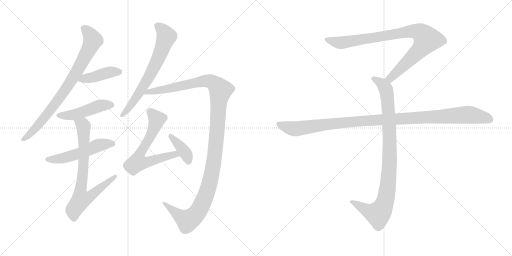
t = 0.00 s
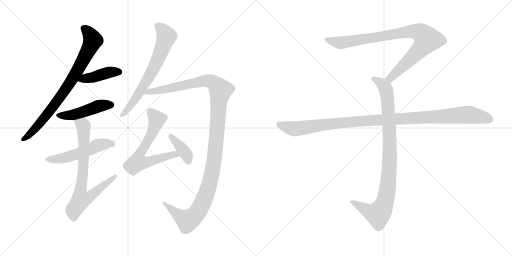
t = 2.05 s
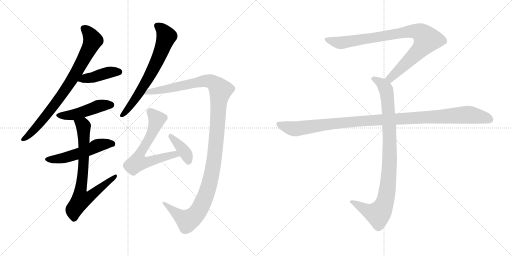
t = 4.10 s
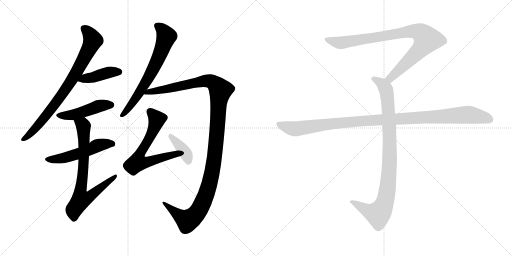
t = 6.14 s
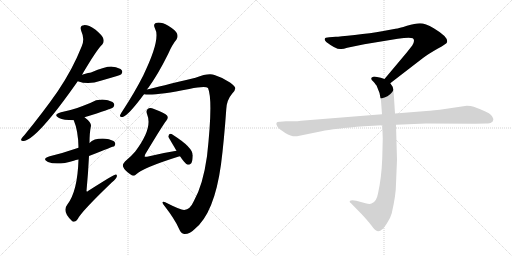
t = 8.19 s
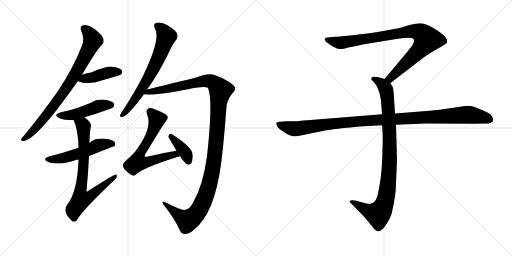
t = 10.24 s

The animated SVG that drew these frames (rendered in a browser with its animation timeline set to each time). Animation: 12 CSS @keyframes rules; one cycle of 10.24 s.

<svg version="1.1" viewBox="0 0 2048 1024" xmlns="http://www.w3.org/2000/svg">
  <g stroke="lightgray" stroke-dasharray="1,1" stroke-width="1" transform="scale(4, 4)">
    <line x1="0" y1="0" x2="256" y2="256"></line>
    <line x1="256" y1="0" x2="0" y2="256"></line>
    <line x1="128" y1="0" x2="128" y2="256"></line>
    <line x1="0" y1="128" x2="256" y2="128"></line>
    <line x1="256" y1="0" x2="512" y2="256"></line>
    <line x1="512" y1="0" x2="256" y2="256"></line>
    <line x1="384" y1="0" x2="384" y2="256"></line>
    <line x1="256" y1="128" x2="512" y2="128"></line>
  </g>
<g transform="scale(1, -1) translate(0, -850)">
   <style type="text/css">
    @keyframes keyframes0 {
      from {
       stroke: black;
       stroke-dashoffset: 803;
       stroke-width: 128;
       }
       72% {
       animation-timing-function: step-end;
       stroke: black;
       stroke-dashoffset: 0;
       stroke-width: 128;
       }
       to {
       stroke: black;
       stroke-width: 1024;
       }
       }
       #make-me-a-hanzi-animation-0 {
         animation: keyframes0 0.903483s both;
         animation-delay: 0.000000s;
         animation-timing-function: linear;
       }
    @keyframes keyframes1 {
      from {
       stroke: black;
       stroke-dashoffset: 418;
       stroke-width: 128;
       }
       58% {
       animation-timing-function: step-end;
       stroke: black;
       stroke-dashoffset: 0;
       stroke-width: 128;
       }
       to {
       stroke: black;
       stroke-width: 1024;
       }
       }
       #make-me-a-hanzi-animation-1 {
         animation: keyframes1 0.590169s both;
         animation-delay: 0.903483s;
         animation-timing-function: linear;
       }
    @keyframes keyframes2 {
      from {
       stroke: black;
       stroke-dashoffset: 470;
       stroke-width: 128;
       }
       60% {
       animation-timing-function: step-end;
       stroke: black;
       stroke-dashoffset: 0;
       stroke-width: 128;
       }
       to {
       stroke: black;
       stroke-width: 1024;
       }
       }
       #make-me-a-hanzi-animation-2 {
         animation: keyframes2 0.632487s both;
         animation-delay: 1.493652s;
         animation-timing-function: linear;
       }
    @keyframes keyframes3 {
      from {
       stroke: black;
       stroke-dashoffset: 526;
       stroke-width: 128;
       }
       63% {
       animation-timing-function: step-end;
       stroke: black;
       stroke-dashoffset: 0;
       stroke-width: 128;
       }
       to {
       stroke: black;
       stroke-width: 1024;
       }
       }
       #make-me-a-hanzi-animation-3 {
         animation: keyframes3 0.678060s both;
         animation-delay: 2.126139s;
         animation-timing-function: linear;
       }
    @keyframes keyframes4 {
      from {
       stroke: black;
       stroke-dashoffset: 752;
       stroke-width: 128;
       }
       71% {
       animation-timing-function: step-end;
       stroke: black;
       stroke-dashoffset: 0;
       stroke-width: 128;
       }
       to {
       stroke: black;
       stroke-width: 1024;
       }
       }
       #make-me-a-hanzi-animation-4 {
         animation: keyframes4 0.861979s both;
         animation-delay: 2.804199s;
         animation-timing-function: linear;
       }
    @keyframes keyframes5 {
      from {
       stroke: black;
       stroke-dashoffset: 676;
       stroke-width: 128;
       }
       69% {
       animation-timing-function: step-end;
       stroke: black;
       stroke-dashoffset: 0;
       stroke-width: 128;
       }
       to {
       stroke: black;
       stroke-width: 1024;
       }
       }
       #make-me-a-hanzi-animation-5 {
         animation: keyframes5 0.800130s both;
         animation-delay: 3.666178s;
         animation-timing-function: linear;
       }
    @keyframes keyframes6 {
      from {
       stroke: black;
       stroke-dashoffset: 1251;
       stroke-width: 128;
       }
       80% {
       animation-timing-function: step-end;
       stroke: black;
       stroke-dashoffset: 0;
       stroke-width: 128;
       }
       to {
       stroke: black;
       stroke-width: 1024;
       }
       }
       #make-me-a-hanzi-animation-6 {
         animation: keyframes6 1.268066s both;
         animation-delay: 4.466308s;
         animation-timing-function: linear;
       }
    @keyframes keyframes7 {
      from {
       stroke: black;
       stroke-dashoffset: 659;
       stroke-width: 128;
       }
       68% {
       animation-timing-function: step-end;
       stroke: black;
       stroke-dashoffset: 0;
       stroke-width: 128;
       }
       to {
       stroke: black;
       stroke-width: 1024;
       }
       }
       #make-me-a-hanzi-animation-7 {
         animation: keyframes7 0.786296s both;
         animation-delay: 5.734374s;
         animation-timing-function: linear;
       }
    @keyframes keyframes8 {
      from {
       stroke: black;
       stroke-dashoffset: 380;
       stroke-width: 128;
       }
       55% {
       animation-timing-function: step-end;
       stroke: black;
       stroke-dashoffset: 0;
       stroke-width: 128;
       }
       to {
       stroke: black;
       stroke-width: 1024;
       }
       }
       #make-me-a-hanzi-animation-8 {
         animation: keyframes8 0.559245s both;
         animation-delay: 6.520670s;
         animation-timing-function: linear;
       }
    @keyframes keyframes9 {
      from {
       stroke: black;
       stroke-dashoffset: 901;
       stroke-width: 128;
       }
       75% {
       animation-timing-function: step-end;
       stroke: black;
       stroke-dashoffset: 0;
       stroke-width: 128;
       }
       to {
       stroke: black;
       stroke-width: 1024;
       }
       }
       #make-me-a-hanzi-animation-9 {
         animation: keyframes9 0.983236s both;
         animation-delay: 7.079915s;
         animation-timing-function: linear;
       }
    @keyframes keyframes10 {
      from {
       stroke: black;
       stroke-dashoffset: 948;
       stroke-width: 128;
       }
       76% {
       animation-timing-function: step-end;
       stroke: black;
       stroke-dashoffset: 0;
       stroke-width: 128;
       }
       to {
       stroke: black;
       stroke-width: 1024;
       }
       }
       #make-me-a-hanzi-animation-10 {
         animation: keyframes10 1.021484s both;
         animation-delay: 8.063151s;
         animation-timing-function: linear;
       }
    @keyframes keyframes11 {
      from {
       stroke: black;
       stroke-dashoffset: 1108;
       stroke-width: 128;
       }
       78% {
       animation-timing-function: step-end;
       stroke: black;
       stroke-dashoffset: 0;
       stroke-width: 128;
       }
       to {
       stroke: black;
       stroke-width: 1024;
       }
       }
       #make-me-a-hanzi-animation-11 {
         animation: keyframes11 1.151693s both;
         animation-delay: 9.084635s;
         animation-timing-function: linear;
       }
</style>
<path d="M 328.0 551.5 Q 388.0 653.5 409.0 672.5 Q 418.0 682.5 413.0 696.5 Q 409.0 709.5 381.0 732.5 Q 354.0 750.5 336.0 749.5 Q 317.0 748.5 325.0 726.5 Q 340.0 693.5 327.0 665.5 Q 290.0 572.5 231.0 485.5 Q 174.0 403.5 98.0 310.5 Q 88.0 300.5 85.0 294.5 Q 82.0 284.5 96.0 286.5 Q 150.0 295.5 311.0 525.5 L 328.0 551.5 Z" fill="lightgray"></path> 
<path d="M 311.0 525.5 Q 354.0 509.5 403.0 527.5 Q 434.0 536.5 468.0 546.5 Q 483.0 550.5 485.0 553.5 Q 492.0 562.5 487.0 569.5 Q 480.0 579.5 450.0 583.5 Q 428.0 586.5 364.0 560.5 Q 358.0 560.5 328.0 551.5 C 299.0 542.5 283.0 535.5 311.0 525.5 Z" fill="lightgray"></path> 
<path d="M 338.0 381.5 Q 449.0 415.5 453.0 421.5 Q 460.0 430.5 455.0 437.5 Q 448.0 447.5 418.0 451.5 Q 388.0 454.5 361.0 438.5 Q 336.0 428.5 309.0 418.5 Q 279.0 408.5 244.0 401.5 Q 210.0 391.5 236.0 378.5 Q 254.0 369.5 295.0 369.5 L 338.0 381.5 Z" fill="lightgray"></path> 
<path d="M 356.0 226.5 Q 455.0 265.5 457.0 265.5 Q 464.0 274.5 459.0 281.5 Q 452.0 291.5 422.0 295.5 Q 377.0 298.5 358.0 278.5 L 314.0 259.5 Q 253.0 238.5 199.0 225.5 Q 165.0 215.5 192.0 202.5 Q 229.0 187.5 295.0 207.5 Q 302.0 210.5 314.0 212.5 L 356.0 226.5 Z" fill="lightgray"></path> 
<path d="M 314.0 212.5 Q 310.0 85.5 270.0 33.5 Q 246.0 3.5 289.0 -34.5 Q 301.0 -41.5 311.0 -25.5 Q 324.0 2.5 448.0 121.5 Q 464.0 134.5 467.0 143.5 Q 470.0 152.5 461.0 151.5 Q 454.0 151.5 352.0 86.5 Q 348.0 82.5 346.0 86.5 Q 353.0 162.5 356.0 226.5 L 358.0 278.5 Q 358.0 317.5 363.0 342.5 Q 369.0 358.5 338.0 381.5 C 315.0 400.5 285.0 397.5 295.0 369.5 Q 313.0 327.5 314.0 259.5 L 314.0 212.5 Z" fill="lightgray"></path> 
<path d="M 588.0 492.5 Q 589.0 495.5 592.0 497.5 Q 632.0 552.5 673.0 635.5 Q 689.0 672.5 706.0 692.5 Q 713.0 704.5 708.0 716.5 Q 704.0 728.5 673.0 747.5 Q 646.0 762.5 628.0 759.5 Q 610.0 756.5 620.0 736.5 Q 644.0 694.5 573.0 548.5 Q 539.0 481.5 490.0 406.5 Q 483.0 396.5 480.0 389.5 Q 479.0 379.5 491.0 382.5 Q 513.0 388.5 576.0 473.5 L 588.0 492.5 Z" fill="lightgray"></path> 
<path d="M 737.0 10.5 Q 724.0 9.5 661.0 41.5 Q 651.0 45.5 650.0 40.5 Q 649.0 36.5 659.0 25.5 Q 699.0 -26.5 715.0 -62.5 Q 724.0 -84.5 737.0 -85.5 Q 759.0 -86.5 779.0 -65.5 Q 857.0 -2.5 884.0 192.5 Q 896.0 285.5 905.0 412.5 Q 906.0 449.5 929.0 476.5 Q 942.0 489.5 941.0 498.5 Q 940.0 505.5 920.0 520.5 Q 893.0 539.5 858.0 550.5 Q 834.0 559.5 782.0 539.5 Q 634.0 503.5 588.0 492.5 C 559.0 485.5 546.0 474.5 576.0 473.5 Q 615.0 466.5 757.0 494.5 Q 821.0 507.5 832.0 498.5 Q 853.0 449.5 828.0 225.5 Q 812.0 111.5 776.0 47.5 Q 760.0 11.5 737.0 10.5 Z" fill="lightgray"></path> 
<path d="M 706.0 247.5 Q 648.0 238.5 588.0 223.5 Q 581.0 222.5 579.0 223.5 Q 578.0 226.5 581.0 233.5 Q 650.0 348.5 665.0 367.5 Q 675.0 377.5 668.0 388.5 Q 661.0 398.5 616.0 414.5 Q 600.0 420.5 592.0 415.5 Q 582.0 408.5 589.0 391.5 Q 611.0 337.5 541.0 244.5 Q 525.0 225.5 500.0 204.5 Q 488.0 191.5 493.0 182.5 Q 499.0 167.5 524.0 151.5 Q 534.0 142.5 545.0 153.5 Q 575.0 180.5 712.0 223.5 Q 715.0 224.5 720.0 225.5 C 749.0 233.5 736.0 252.5 706.0 247.5 Z" fill="lightgray"></path> 
<path d="M 720.0 225.5 Q 741.0 194.5 751.0 191.5 Q 758.0 190.5 765.0 197.5 Q 771.0 207.5 771.0 229.5 Q 771.0 260.5 694.0 309.5 Q 684.0 315.5 679.0 314.5 Q 675.0 313.5 673.0 303.5 L 706.0 247.5 L 720.0 225.5 Z" fill="lightgray"></path> 
<path d="M 1561.0 517.0 L 1692.0 618.0 Q 1713.0 634.0 1750.0 655.0 Q 1788.0 676.0 1788.0 681.0 Q 1795.0 701.0 1735.0 737.0 Q 1701.0 757.0 1680.0 757.0 Q 1660.0 757.0 1628.0 747.0 Q 1596.0 737.0 1582.0 735.0 L 1528.0 725.0 Q 1484.0 717.0 1419.0 710.0 Q 1355.0 703.0 1343.0 703.0 L 1317.0 701.0 Q 1299.0 701.0 1299.0 694.0 Q 1297.0 690.0 1305.0 682.0 Q 1347.0 650.0 1365.0 654.0 Q 1374.0 654.0 1389.0 659.0 L 1457.0 673.0 L 1591.0 695.0 Q 1638.0 702.0 1651.0 697.0 Q 1662.0 689.0 1649.0 668.0 L 1627.0 640.0 L 1538.0 534.0 C 1519.0 511.0 1537.0 499.0 1561.0 517.0 Z" fill="lightgray"></path> 
<path d="M 1529.0 349.0 L 1531.0 296.0 L 1529.0 217.0 Q 1526.0 138.0 1512.0 76.0 Q 1506.0 42.0 1486.0 36.0 Q 1479.0 32.0 1462.0 37.0 L 1425.0 47.0 Q 1405.0 51.0 1399.0 46.0 Q 1397.0 41.0 1404.0 37.0 L 1447.0 -7.0 Q 1472.0 -34.0 1485.0 -51.0 Q 1498.0 -68.0 1503.0 -71.0 Q 1515.0 -81.0 1529.0 -67.0 Q 1536.0 -62.0 1549.0 -41.0 Q 1561.0 -24.0 1567.0 -3.0 Q 1584.0 71.0 1584.0 115.0 L 1588.0 211.0 L 1584.0 351.0 L 1580.0 396.0 L 1575.0 475.0 Q 1573.0 498.0 1570.0 504.0 L 1561.0 517.0 C 1554.0 529.0 1554.0 529.0 1538.0 534.0 L 1523.0 539.0 L 1503.0 543.0 Q 1493.0 545.0 1489.0 541.0 Q 1485.0 540.0 1485.0 535.0 Q 1485.0 530.0 1493.0 524.0 Q 1505.0 510.0 1507.0 506.0 Q 1522.0 476.0 1524.0 447.0 L 1528.0 393.0 L 1529.0 349.0 Z" fill="lightgray"></path> 
<path d="M 1528.0 393.0 L 1204.0 367.0 Q 1190.0 365.0 1174.0 365.0 L 1144.0 365.0 L 1120.0 363.0 Q 1097.0 364.0 1110.0 343.0 Q 1116.0 334.0 1141.0 318.0 Q 1167.0 302.0 1188.0 305.0 L 1286.0 325.0 Q 1336.0 336.0 1456.0 345.0 L 1529.0 349.0 L 1584.0 351.0 L 1704.0 356.0 L 1901.0 355.0 L 1944.0 356.0 Q 1961.0 356.0 1965.0 360.0 Q 1971.0 362.0 1973.0 370.0 Q 1975.0 377.0 1964.0 390.0 Q 1953.0 402.0 1895.0 423.0 Q 1884.0 427.0 1867.0 427.0 L 1759.0 411.0 Q 1714.0 406.0 1693.0 405.0 L 1580.0 396.0 L 1528.0 393.0 Z" fill="lightgray"></path> 
      <clipPath id="make-me-a-hanzi-clip-0">
      <path d="M 328.0 551.5 Q 388.0 653.5 409.0 672.5 Q 418.0 682.5 413.0 696.5 Q 409.0 709.5 381.0 732.5 Q 354.0 750.5 336.0 749.5 Q 317.0 748.5 325.0 726.5 Q 340.0 693.5 327.0 665.5 Q 290.0 572.5 231.0 485.5 Q 174.0 403.5 98.0 310.5 Q 88.0 300.5 85.0 294.5 Q 82.0 284.5 96.0 286.5 Q 150.0 295.5 311.0 525.5 L 328.0 551.5 Z" fill="lightgray"></path>
      </clipPath>
      <path clip-path="url(#make-me-a-hanzi-clip-0)" d="M 335.0 735.5 L 360.0 712.5 L 372.0 689.5 L 313.0 573.5 L 245.0 466.5 L 174.0 374.5 L 123.0 317.5 L 93.0 294.5 " fill="none" id="make-me-a-hanzi-animation-0" stroke-dasharray="675 1350" stroke-linecap="round"></path>

      <clipPath id="make-me-a-hanzi-clip-1">
      <path d="M 311.0 525.5 Q 354.0 509.5 403.0 527.5 Q 434.0 536.5 468.0 546.5 Q 483.0 550.5 485.0 553.5 Q 492.0 562.5 487.0 569.5 Q 480.0 579.5 450.0 583.5 Q 428.0 586.5 364.0 560.5 Q 358.0 560.5 328.0 551.5 C 299.0 542.5 283.0 535.5 311.0 525.5 Z" fill="lightgray"></path>
      </clipPath>
      <path clip-path="url(#make-me-a-hanzi-clip-1)" d="M 320.0 528.5 L 439.0 561.5 L 477.0 562.5 " fill="none" id="make-me-a-hanzi-animation-1" stroke-dasharray="290 580" stroke-linecap="round"></path>

      <clipPath id="make-me-a-hanzi-clip-2">
      <path d="M 338.0 381.5 Q 449.0 415.5 453.0 421.5 Q 460.0 430.5 455.0 437.5 Q 448.0 447.5 418.0 451.5 Q 388.0 454.5 361.0 438.5 Q 336.0 428.5 309.0 418.5 Q 279.0 408.5 244.0 401.5 Q 210.0 391.5 236.0 378.5 Q 254.0 369.5 295.0 369.5 L 338.0 381.5 Z" fill="lightgray"></path>
      </clipPath>
      <path clip-path="url(#make-me-a-hanzi-clip-2)" d="M 237.0 390.5 L 283.0 389.5 L 345.0 405.5 L 399.0 427.5 L 445.0 430.5 " fill="none" id="make-me-a-hanzi-animation-2" stroke-dasharray="342 684" stroke-linecap="round"></path>

      <clipPath id="make-me-a-hanzi-clip-3">
      <path d="M 356.0 226.5 Q 455.0 265.5 457.0 265.5 Q 464.0 274.5 459.0 281.5 Q 452.0 291.5 422.0 295.5 Q 377.0 298.5 358.0 278.5 L 314.0 259.5 Q 253.0 238.5 199.0 225.5 Q 165.0 215.5 192.0 202.5 Q 229.0 187.5 295.0 207.5 Q 302.0 210.5 314.0 212.5 L 356.0 226.5 Z" fill="lightgray"></path>
      </clipPath>
      <path clip-path="url(#make-me-a-hanzi-clip-3)" d="M 193.0 214.5 L 236.0 214.5 L 280.0 224.5 L 413.0 273.5 L 453.0 272.5 " fill="none" id="make-me-a-hanzi-animation-3" stroke-dasharray="398 796" stroke-linecap="round"></path>

      <clipPath id="make-me-a-hanzi-clip-4">
      <path d="M 314.0 212.5 Q 310.0 85.5 270.0 33.5 Q 246.0 3.5 289.0 -34.5 Q 301.0 -41.5 311.0 -25.5 Q 324.0 2.5 448.0 121.5 Q 464.0 134.5 467.0 143.5 Q 470.0 152.5 461.0 151.5 Q 454.0 151.5 352.0 86.5 Q 348.0 82.5 346.0 86.5 Q 353.0 162.5 356.0 226.5 L 358.0 278.5 Q 358.0 317.5 363.0 342.5 Q 369.0 358.5 338.0 381.5 C 315.0 400.5 285.0 397.5 295.0 369.5 Q 313.0 327.5 314.0 259.5 L 314.0 212.5 Z" fill="lightgray"></path>
      </clipPath>
      <path clip-path="url(#make-me-a-hanzi-clip-4)" d="M 304.0 365.5 L 332.0 350.5 L 334.0 342.5 L 335.0 205.5 L 322.0 90.5 L 325.0 53.5 L 360.0 64.5 L 461.0 145.5 " fill="none" id="make-me-a-hanzi-animation-4" stroke-dasharray="624 1248" stroke-linecap="round"></path>

      <clipPath id="make-me-a-hanzi-clip-5">
      <path d="M 588.0 492.5 Q 589.0 495.5 592.0 497.5 Q 632.0 552.5 673.0 635.5 Q 689.0 672.5 706.0 692.5 Q 713.0 704.5 708.0 716.5 Q 704.0 728.5 673.0 747.5 Q 646.0 762.5 628.0 759.5 Q 610.0 756.5 620.0 736.5 Q 644.0 694.5 573.0 548.5 Q 539.0 481.5 490.0 406.5 Q 483.0 396.5 480.0 389.5 Q 479.0 379.5 491.0 382.5 Q 513.0 388.5 576.0 473.5 L 588.0 492.5 Z" fill="lightgray"></path>
      </clipPath>
      <path clip-path="url(#make-me-a-hanzi-clip-5)" d="M 629.0 746.5 L 653.0 727.5 L 665.0 704.5 L 649.0 655.5 L 586.0 524.5 L 530.0 437.5 L 488.0 390.5 " fill="none" id="make-me-a-hanzi-animation-5" stroke-dasharray="548 1096" stroke-linecap="round"></path>

      <clipPath id="make-me-a-hanzi-clip-6">
      <path d="M 737.0 10.5 Q 724.0 9.5 661.0 41.5 Q 651.0 45.5 650.0 40.5 Q 649.0 36.5 659.0 25.5 Q 699.0 -26.5 715.0 -62.5 Q 724.0 -84.5 737.0 -85.5 Q 759.0 -86.5 779.0 -65.5 Q 857.0 -2.5 884.0 192.5 Q 896.0 285.5 905.0 412.5 Q 906.0 449.5 929.0 476.5 Q 942.0 489.5 941.0 498.5 Q 940.0 505.5 920.0 520.5 Q 893.0 539.5 858.0 550.5 Q 834.0 559.5 782.0 539.5 Q 634.0 503.5 588.0 492.5 C 559.0 485.5 546.0 474.5 576.0 473.5 Q 615.0 466.5 757.0 494.5 Q 821.0 507.5 832.0 498.5 Q 853.0 449.5 828.0 225.5 Q 812.0 111.5 776.0 47.5 Q 760.0 11.5 737.0 10.5 Z" fill="lightgray"></path>
      </clipPath>
      <path clip-path="url(#make-me-a-hanzi-clip-6)" d="M 580.0 477.5 L 830.0 527.5 L 855.0 519.5 L 882.0 490.5 L 850.0 166.5 L 826.0 77.5 L 798.0 13.5 L 785.0 -5.5 L 750.0 -32.5 L 726.0 -19.5 L 656.0 39.5 " fill="none" id="make-me-a-hanzi-animation-6" stroke-dasharray="1123 2246" stroke-linecap="round"></path>

      <clipPath id="make-me-a-hanzi-clip-7">
      <path d="M 706.0 247.5 Q 648.0 238.5 588.0 223.5 Q 581.0 222.5 579.0 223.5 Q 578.0 226.5 581.0 233.5 Q 650.0 348.5 665.0 367.5 Q 675.0 377.5 668.0 388.5 Q 661.0 398.5 616.0 414.5 Q 600.0 420.5 592.0 415.5 Q 582.0 408.5 589.0 391.5 Q 611.0 337.5 541.0 244.5 Q 525.0 225.5 500.0 204.5 Q 488.0 191.5 493.0 182.5 Q 499.0 167.5 524.0 151.5 Q 534.0 142.5 545.0 153.5 Q 575.0 180.5 712.0 223.5 Q 715.0 224.5 720.0 225.5 C 749.0 233.5 736.0 252.5 706.0 247.5 Z" fill="lightgray"></path>
      </clipPath>
      <path clip-path="url(#make-me-a-hanzi-clip-7)" d="M 600.0 404.5 L 628.0 373.5 L 586.0 274.5 L 562.0 243.5 L 550.0 200.5 L 587.0 201.5 L 686.0 231.5 L 715.0 229.5 " fill="none" id="make-me-a-hanzi-animation-7" stroke-dasharray="531 1062" stroke-linecap="round"></path>

      <clipPath id="make-me-a-hanzi-clip-8">
      <path d="M 720.0 225.5 Q 741.0 194.5 751.0 191.5 Q 758.0 190.5 765.0 197.5 Q 771.0 207.5 771.0 229.5 Q 771.0 260.5 694.0 309.5 Q 684.0 315.5 679.0 314.5 Q 675.0 313.5 673.0 303.5 L 706.0 247.5 L 720.0 225.5 Z" fill="lightgray"></path>
      </clipPath>
      <path clip-path="url(#make-me-a-hanzi-clip-8)" d="M 684.0 304.5 L 741.0 239.5 L 754.0 204.5 " fill="none" id="make-me-a-hanzi-animation-8" stroke-dasharray="252 504" stroke-linecap="round"></path>

      <clipPath id="make-me-a-hanzi-clip-9">
      <path d="M 1561.0 517.0 L 1692.0 618.0 Q 1713.0 634.0 1750.0 655.0 Q 1788.0 676.0 1788.0 681.0 Q 1795.0 701.0 1735.0 737.0 Q 1701.0 757.0 1680.0 757.0 Q 1660.0 757.0 1628.0 747.0 Q 1596.0 737.0 1582.0 735.0 L 1528.0 725.0 Q 1484.0 717.0 1419.0 710.0 Q 1355.0 703.0 1343.0 703.0 L 1317.0 701.0 Q 1299.0 701.0 1299.0 694.0 Q 1297.0 690.0 1305.0 682.0 Q 1347.0 650.0 1365.0 654.0 Q 1374.0 654.0 1389.0 659.0 L 1457.0 673.0 L 1591.0 695.0 Q 1638.0 702.0 1651.0 697.0 Q 1662.0 689.0 1649.0 668.0 L 1627.0 640.0 L 1538.0 534.0 C 1519.0 511.0 1537.0 499.0 1561.0 517.0 Z" fill="lightgray"></path>
      </clipPath>
      <path clip-path="url(#make-me-a-hanzi-clip-9)" d="M 1308.0 691.0 L 1367.0 679.0 L 1625.0 723.0 L 1656.0 726.0 L 1687.0 716.0 L 1708.0 692.0 L 1695.0 670.0 L 1580.0 554.0 L 1561.0 537.0 L 1548.0 536.0 " fill="none" id="make-me-a-hanzi-animation-9" stroke-dasharray="773 1546" stroke-linecap="round"></path>

      <clipPath id="make-me-a-hanzi-clip-10">
      <path d="M 1529.0 349.0 L 1531.0 296.0 L 1529.0 217.0 Q 1526.0 138.0 1512.0 76.0 Q 1506.0 42.0 1486.0 36.0 Q 1479.0 32.0 1462.0 37.0 L 1425.0 47.0 Q 1405.0 51.0 1399.0 46.0 Q 1397.0 41.0 1404.0 37.0 L 1447.0 -7.0 Q 1472.0 -34.0 1485.0 -51.0 Q 1498.0 -68.0 1503.0 -71.0 Q 1515.0 -81.0 1529.0 -67.0 Q 1536.0 -62.0 1549.0 -41.0 Q 1561.0 -24.0 1567.0 -3.0 Q 1584.0 71.0 1584.0 115.0 L 1588.0 211.0 L 1584.0 351.0 L 1580.0 396.0 L 1575.0 475.0 Q 1573.0 498.0 1570.0 504.0 L 1561.0 517.0 C 1554.0 529.0 1554.0 529.0 1538.0 534.0 L 1523.0 539.0 L 1503.0 543.0 Q 1493.0 545.0 1489.0 541.0 Q 1485.0 540.0 1485.0 535.0 Q 1485.0 530.0 1493.0 524.0 Q 1505.0 510.0 1507.0 506.0 Q 1522.0 476.0 1524.0 447.0 L 1528.0 393.0 L 1529.0 349.0 Z" fill="lightgray"></path>
      </clipPath>
      <path clip-path="url(#make-me-a-hanzi-clip-10)" d="M 1494.0 533.0 L 1524.0 518.0 L 1540.0 500.0 L 1551.0 450.0 L 1559.0 218.0 L 1547.0 75.0 L 1529.0 15.0 L 1510.0 -6.0 L 1473.0 5.0 L 1405.0 43.0 " fill="none" id="make-me-a-hanzi-animation-10" stroke-dasharray="820 1640" stroke-linecap="round"></path>

      <clipPath id="make-me-a-hanzi-clip-11">
      <path d="M 1528.0 393.0 L 1204.0 367.0 Q 1190.0 365.0 1174.0 365.0 L 1144.0 365.0 L 1120.0 363.0 Q 1097.0 364.0 1110.0 343.0 Q 1116.0 334.0 1141.0 318.0 Q 1167.0 302.0 1188.0 305.0 L 1286.0 325.0 Q 1336.0 336.0 1456.0 345.0 L 1529.0 349.0 L 1584.0 351.0 L 1704.0 356.0 L 1901.0 355.0 L 1944.0 356.0 Q 1961.0 356.0 1965.0 360.0 Q 1971.0 362.0 1973.0 370.0 Q 1975.0 377.0 1964.0 390.0 Q 1953.0 402.0 1895.0 423.0 Q 1884.0 427.0 1867.0 427.0 L 1759.0 411.0 Q 1714.0 406.0 1693.0 405.0 L 1580.0 396.0 L 1528.0 393.0 Z" fill="lightgray"></path>
      </clipPath>
      <path clip-path="url(#make-me-a-hanzi-clip-11)" d="M 1116.0 353.0 L 1146.0 341.0 L 1189.0 335.0 L 1429.0 365.0 L 1863.0 391.0 L 1930.0 382.0 L 1960.0 372.0 " fill="none" id="make-me-a-hanzi-animation-11" stroke-dasharray="980 1960" stroke-linecap="round"></path>

</g>
</svg>
